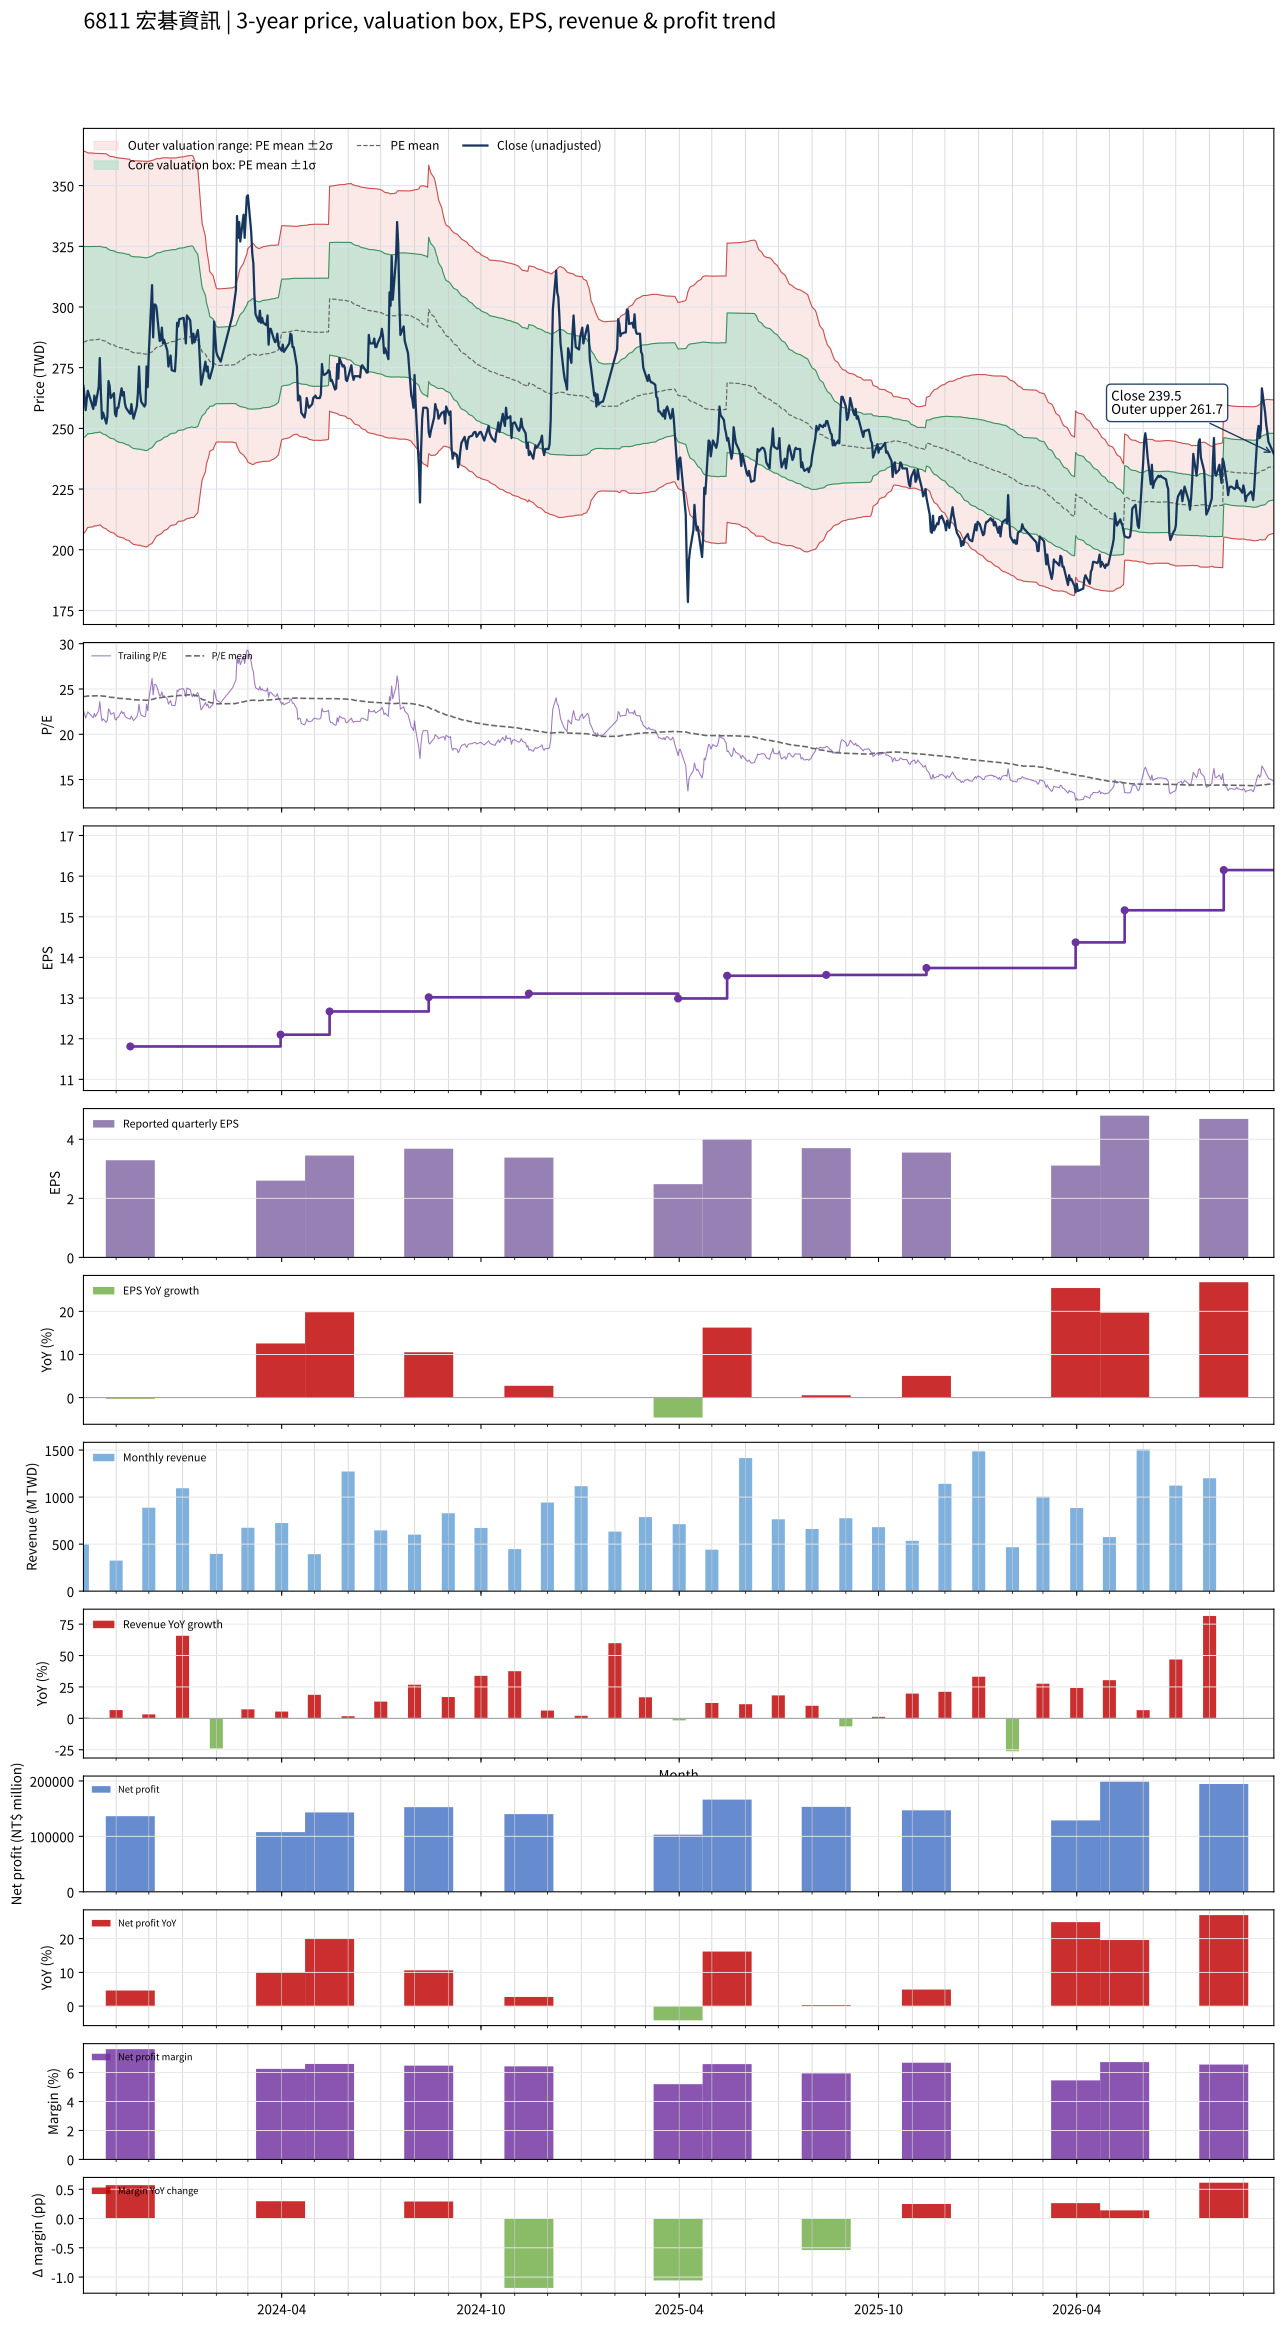

The file beside this chart, header and first rows:
date, close, available_date, period_end, eps, ttm_eps, pe, pe_mean, pe_std, price_m2, price_m1, price_mean, price_p1, price_p2, forward_eps, forward_pe, forward_pe_mean, forward_pe_std, forward_price_m2, forward_price_m1, forward_price_mean, forward_price_p1, forward_price_p2
2023-10-02, 267.5, 2023-08-14, 2023-06-30, 3.33, 11.82, 22.63, 24.15, 3.334, 206.6, 246.1, 285.5, 324.9, 364.3, , , , , , , , , 
2023-10-03, 263, 2023-08-14, 2023-06-30, 3.33, 11.82, 22.25, 24.17, 3.321, 207.1, 246.4, 285.6, 324.9, 364.2, , , , , , , , , 
2023-10-04, 257.5, 2023-08-14, 2023-06-30, 3.33, 11.82, 21.79, 24.18, 3.307, 207.6, 246.7, 285.8, 324.9, 364, , , , , , , , , 
2023-10-05, 262, 2023-08-14, 2023-06-30, 3.33, 11.82, 22.17, 24.2, 3.282, 208.5, 247.3, 286.1, 324.9, 363.7, , , , , , , , , 
2023-10-06, 265.5, 2023-08-14, 2023-06-30, 3.33, 11.82, 22.46, 24.22, 3.263, 209.2, 247.8, 286.3, 324.9, 363.5, , , , , , , , , 
2023-10-11, 258, 2023-08-14, 2023-06-30, 3.33, 11.82, 21.83, 24.23, 3.256, 209.5, 247.9, 286.4, 324.9, 363.4, , , , , , , , , 
2023-10-12, 263.5, 2023-08-14, 2023-06-30, 3.33, 11.82, 22.29, 24.25, 3.243, 209.9, 248.3, 286.6, 324.9, 363.3, , , , , , , , , 
2023-10-13, 259.5, 2023-08-14, 2023-06-30, 3.33, 11.82, 21.95, 24.24, 3.247, 209.8, 248.2, 286.5, 324.9, 363.3, , , , , , , , , 
2023-10-16, 267, 2023-08-14, 2023-06-30, 3.33, 11.82, 22.59, 24.25, 3.241, 210, 248.3, 286.6, 324.9, 363.3, , , , , , , , , 
2023-10-17, 279, 2023-08-14, 2023-06-30, 3.33, 11.82, 23.6, 24.26, 3.235, 210.3, 248.5, 286.8, 325, 363.3, , , , , , , , , 
2023-10-18, 264.5, 2023-08-14, 2023-06-30, 3.33, 11.82, 22.38, 24.25, 3.24, 210, 248.3, 286.6, 324.9, 363.2, , , , , , , , , 
2023-10-19, 254, 2023-08-14, 2023-06-30, 3.33, 11.82, 21.49, 24.23, 3.25, 209.5, 247.9, 286.4, 324.8, 363.2, , , , , , , , , 
2023-10-20, 256.5, 2023-08-14, 2023-06-30, 3.33, 11.82, 21.7, 24.21, 3.258, 209.1, 247.6, 286.1, 324.6, 363.1, , , , , , , , , 
2023-10-23, 252, 2023-08-14, 2023-06-30, 3.33, 11.82, 21.32, 24.19, 3.268, 208.6, 247.3, 285.9, 324.5, 363.1, , , , , , , , , 
2023-10-24, 255, 2023-08-14, 2023-06-30, 3.33, 11.82, 21.57, 24.15, 3.271, 208.1, 246.8, 285.4, 324.1, 362.7, , , , , , , , , 
2023-10-25, 269.5, 2023-08-14, 2023-06-30, 3.33, 11.82, 22.8, 24.12, 3.27, 207.8, 246.5, 285.1, 323.8, 362.4, , , , , , , , , 
2023-10-26, 267.5, 2023-08-14, 2023-06-30, 3.33, 11.82, 22.63, 24.1, 3.271, 207.5, 246.2, 284.9, 323.5, 362.2, , , , , , , , , 
2023-10-27, 262.5, 2023-08-14, 2023-06-30, 3.33, 11.82, 22.21, 24.08, 3.275, 207.2, 245.9, 284.6, 323.3, 362, , , , , , , , , 
2023-10-30, 264.5, 2023-08-14, 2023-06-30, 3.33, 11.82, 22.38, 24.06, 3.278, 206.9, 245.7, 284.4, 323.2, 361.9, , , , , , , , , 
2023-10-31, 256, 2023-08-14, 2023-06-30, 3.33, 11.82, 21.66, 24.03, 3.283, 206.4, 245.2, 284, 322.8, 361.6, , , , , , , , , 
2023-11-01, 255, 2023-08-14, 2023-06-30, 3.33, 11.82, 21.57, 24.01, 3.29, 206, 244.9, 283.8, 322.7, 361.6, , , , , , , , , 
2023-11-02, 258.5, 2023-08-14, 2023-06-30, 3.33, 11.82, 21.87, 23.99, 3.296, 205.6, 244.6, 283.6, 322.5, 361.5, , , , , , , , , 
2023-11-03, 258.5, 2023-08-14, 2023-06-30, 3.33, 11.82, 21.87, 23.97, 3.302, 205.3, 244.3, 283.4, 322.4, 361.4, , , , , , , , , 
2023-11-06, 266.5, 2023-08-14, 2023-06-30, 3.33, 11.82, 22.55, 23.96, 3.304, 205.1, 244.1, 283.2, 322.2, 361.3, , , , , , , , , 
2023-11-07, 263.5, 2023-08-14, 2023-06-30, 3.33, 11.82, 22.29, 23.95, 3.306, 204.9, 244, 283.1, 322.2, 361.3, , , , , , , , , 
2023-11-08, 265, 2023-08-14, 2023-06-30, 3.33, 11.82, 22.42, 23.94, 3.308, 204.8, 243.9, 283, 322.1, 361.2, , , , , , , , , 
2023-11-09, 260.5, 2023-08-14, 2023-06-30, 3.33, 11.82, 22.04, 23.93, 3.313, 204.5, 243.7, 282.8, 322, 361.1, , , , , , , , , 
2023-11-10, 258.5, 2023-08-14, 2023-06-30, 3.33, 11.82, 21.87, 23.91, 3.318, 204.1, 243.4, 282.6, 321.8, 361, , , , , , , , , 
2023-11-13, 256.5, 2023-08-14, 2023-06-30, 3.33, 11.82, 21.7, 23.89, 3.324, 203.8, 243.1, 282.3, 321.6, 360.9, , , , , , , , , 
2023-11-14, 256, 2023-11-14, 2023-09-30, 3.29, 11.81, 21.68, 23.86, 3.329, 203.2, 242.5, 281.8, 321.1, 360.5, , , , , , , , , 
2023-11-15, 260, 2023-11-14, 2023-09-30, 3.29, 11.81, 22.02, 23.84, 3.333, 202.8, 242.2, 281.6, 320.9, 360.3, , , , , , , , , 
2023-11-16, 256.5, 2023-11-14, 2023-09-30, 3.29, 11.81, 21.72, 23.83, 3.339, 202.5, 241.9, 281.4, 320.8, 360.2, , , , , , , , , 
2023-11-17, 254, 2023-11-14, 2023-09-30, 3.29, 11.81, 21.51, 23.81, 3.345, 202.2, 241.7, 281.2, 320.7, 360.2, , , , , , , , , 
2023-11-20, 259, 2023-11-14, 2023-09-30, 3.29, 11.81, 21.93, 23.8, 3.349, 202, 241.6, 281.1, 320.6, 360.2, , , , , , , , , 
2023-11-21, 264.5, 2023-11-14, 2023-09-30, 3.29, 11.81, 22.4, 23.79, 3.351, 201.8, 241.4, 281, 320.6, 360.1, , , , , , , , , 
2023-11-22, 275.5, 2023-11-14, 2023-09-30, 3.29, 11.81, 23.33, 23.8, 3.35, 201.9, 241.5, 281, 320.6, 360.2, , , , , , , , , 
2023-11-23, 265, 2023-11-14, 2023-09-30, 3.29, 11.81, 22.44, 23.79, 3.351, 201.9, 241.4, 281, 320.6, 360.2, , , , , , , , , 
2023-11-24, 261, 2023-11-14, 2023-09-30, 3.29, 11.81, 22.1, 23.78, 3.354, 201.6, 241.3, 280.9, 320.5, 360.1, , , , , , , , , 
2023-11-27, 259, 2023-11-14, 2023-09-30, 3.29, 11.81, 21.93, 23.77, 3.359, 201.4, 241, 280.7, 320.4, 360, , , , , , , , , 
2023-11-28, 260, 2023-11-14, 2023-09-30, 3.29, 11.81, 22.02, 23.75, 3.362, 201.1, 240.8, 280.5, 320.3, 360, , , , , , , , , 
2023-11-29, 275.5, 2023-11-14, 2023-09-30, 3.29, 11.81, 23.33, 23.76, 3.362, 201.2, 240.9, 280.6, 320.3, 360, , , , , , , , , 
2023-11-30, 267, 2023-11-14, 2023-09-30, 3.29, 11.81, 22.61, 23.77, 3.358, 201.3, 241, 280.7, 320.3, 360, , , , , , , , , 
2023-12-01, 281, 2023-11-14, 2023-09-30, 3.29, 11.81, 23.79, 23.79, 3.346, 201.9, 241.5, 281, 320.5, 360, , , , , , , , , 
2023-12-04, 309, 2023-11-14, 2023-09-30, 3.29, 11.81, 26.16, 23.84, 3.34, 202.6, 242.1, 281.5, 321, 360.4, , , , , , , , , 
2023-12-05, 287.5, 2023-11-14, 2023-09-30, 3.29, 11.81, 24.34, 23.87, 3.327, 203.3, 242.6, 281.9, 321.2, 360.5, , , , , , , , , 
2023-12-06, 301, 2023-11-14, 2023-09-30, 3.29, 11.81, 25.49, 23.91, 3.316, 204.1, 243.2, 282.4, 321.5, 360.7, , , , , , , , , 
2023-12-07, 301, 2023-11-14, 2023-09-30, 3.29, 11.81, 25.49, 23.95, 3.305, 204.8, 243.8, 282.9, 321.9, 360.9, , , , , , , , , 
2023-12-08, 300, 2023-11-14, 2023-09-30, 3.29, 11.81, 25.4, 23.99, 3.292, 205.6, 244.5, 283.4, 322.2, 361.1, , , , , , , , , 
2023-12-11, 286, 2023-11-14, 2023-09-30, 3.29, 11.81, 24.22, 24.02, 3.277, 206.3, 245, 283.7, 322.4, 361.1, , , , , , , , , 
2023-12-12, 286.5, 2023-11-14, 2023-09-30, 3.29, 11.81, 24.26, 24.04, 3.275, 206.5, 245.2, 283.9, 322.5, 361.2, , , , , , , , , 
2023-12-13, 291.5, 2023-11-14, 2023-09-30, 3.29, 11.81, 24.68, 24.06, 3.27, 206.9, 245.5, 284.1, 322.7, 361.4, , , , , , , , , 
2023-12-14, 285, 2023-11-14, 2023-09-30, 3.29, 11.81, 24.13, 24.08, 3.263, 207.3, 245.8, 284.4, 322.9, 361.4, , , , , , , , , 
2023-12-15, 286.5, 2023-11-14, 2023-09-30, 3.29, 11.81, 24.26, 24.11, 3.25, 207.9, 246.3, 284.7, 323.1, 361.5, , , , , , , , , 
2023-12-18, 282, 2023-11-14, 2023-09-30, 3.29, 11.81, 23.88, 24.13, 3.239, 208.5, 246.7, 285, 323.2, 361.5, , , , , , , , , 
2023-12-19, 275.5, 2023-11-14, 2023-09-30, 3.29, 11.81, 23.33, 24.15, 3.226, 209, 247.1, 285.2, 323.3, 361.4, , , , , , , , , 
2023-12-20, 278, 2023-11-14, 2023-09-30, 3.29, 11.81, 23.54, 24.17, 3.215, 209.5, 247.5, 285.4, 323.4, 361.4, , , , , , , , , 
2023-12-21, 280, 2023-11-14, 2023-09-30, 3.29, 11.81, 23.71, 24.19, 3.206, 209.9, 247.8, 285.6, 323.5, 361.4, , , , , , , , , 
2023-12-22, 274, 2023-11-14, 2023-09-30, 3.29, 11.81, 23.2, 24.19, 3.203, 210.1, 247.9, 285.7, 323.6, 361.4, , , , , , , , , 
2023-12-25, 273.5, 2023-11-14, 2023-09-30, 3.29, 11.81, 23.16, 24.2, 3.198, 210.3, 248.1, 285.8, 323.6, 361.4, , , , , , , , , 
2023-12-26, 280.5, 2023-11-14, 2023-09-30, 3.29, 11.81, 23.75, 24.21, 3.195, 210.5, 248.2, 286, 323.7, 361.4, , , , , , , , , 
... 666 more rows
